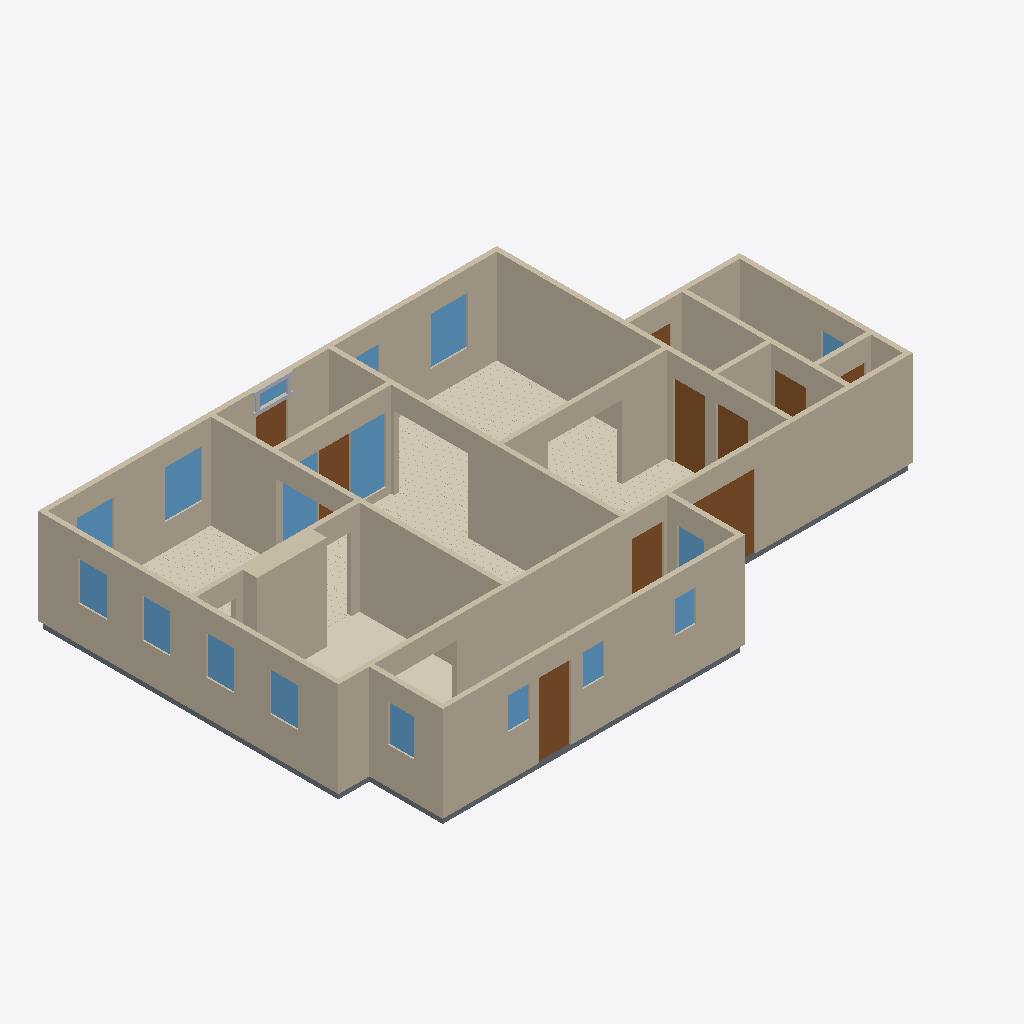
Isometric view of an IFC building model (IFC-SPF (STEP), schema IFC4, length unit metre), seen from the south-west, elements coloured by IFC class: 18 walls (beige), 17 windows (light blue), 10 doors (brown), 6 slabs (grey), 5 coverings (cream), 4 other elements (light grey).
Extent 16.6 m × 10.8 m × 2.9 m (x, y, z). Elements (83): 18 IfcWall, 17 IfcWindow, 16 IfcBuildingElementProxy, 11 IfcCovering, 11 IfcSlab, 10 IfcDoor.

HEADER;
FILE_DESCRIPTION(('ViewDefinition[DesignTransferView]'),'2;1');
FILE_NAME('/dev/null','2026-09-12T17:59:51+00:00',(''),(''),'IfcOpenShell 0.8.5','IfcOpenShell 0.8.5','Nobody');
FILE_SCHEMA(('IFC4'));
ENDSEC;
DATA;
#1=IFCPROJECT('0mf2S$6LrA7u6_jJlWhRzH',$,'Eureka Residence',$,$,$,$,(#10),#5);
#12=IFCSITE('13z0U2nb99VQfTRqf352sB',$,'Site',$,$,$,$,$,$,$,$,$,$,$);
#13=IFCBUILDING('23F$NKjZvAEvHUk9XmgSKk',$,'Eureka House',$,$,$,$,$,$,$,$,$);
#14=IFCBUILDINGSTOREY('1mslajaxf9CA_Rn1iFiqNj',$,'Ground Floor',$,$,$,$,$,$,$);
#18=IFCWALL('0OQJ$WNQD96PJ8I8L$k8g_',$,'Wall',$,$,#38,#27,$,$);
#239=IFCWALL('2_bcf2HbL3ewHbLKzOmz3n',$,'Wall',$,$,#258,#248,$,$);
#179=IFCWALL('21$Gvl6jjDUPDg$GunPYdG',$,'Wall',$,$,#198,#188,$,$);
#79=IFCWALL('1GWro0rsT2gwyDjTbdZUln',$,'Wall',$,$,#98,#88,$,$);
#259=IFCWALL('1TGQaxM1HDjujXUhZ99RHK',$,'Wall',$,$,#278,#268,$,$);
#219=IFCWALL('38r66oEID79wt0WIeIdMSC',$,'Wall',$,$,#238,#228,$,$);
#199=IFCWALL('1Xtv3fO1DEtQa1tAPBOyAS',$,'Wall',$,$,#218,#208,$,$);
#2115=IFCCOVERING('0pAAjRoGDEreg7G8qF2NMw',$,'Sitting Room - Hardwood Flooring',$,$,#2127,#2117,$,.FLOORING.);
#39=IFCWALL('1K3MFWI$D9cxN3YPxVV$5y',$,'Wall',$,$,#58,#48,$,$);
#1301=IFCWALL('3HefoKQCHFeOpHRKsqJBxU',$,'Kitchen Cabinet Bump-out',$,$,#1324,#1314,$,$);
#319=IFCWALL('1QHZ7G67T2XBejvVkwWMW0',$,'Wall',$,$,#338,#328,$,$);
#299=IFCWALL('3AVdlQsCn56vGCCnRNIRTV',$,'Wall',$,$,#318,#308,$,$);
#279=IFCWALL('0Wa1gTb$9E$vNLEttZVtUm',$,'Wall',$,$,#298,#288,$,$);
#1277=IFCCOVERING('2QUwJNr2f4ye9_XUsCtwKb',$,'Kitchen - Tile Flooring',$,$,#1300,#1290,$,.FLOORING.);
#2940=IFCCOVERING('28fGpKeFb3k8g6_YmMrH3A',$,'Dining Room - Hardwood Flooring',$,$,#2952,#2942,$,.FLOORING.);
#59=IFCWALL('3wyrDt5V93EvMI9GXSliWc',$,'Wall',$,$,#78,#68,$,$);
#99=IFCWALL('3joJOIYOD7exNxllWIzFtz',$,'Wall',$,$,#118,#108,$,$);
#3853=IFCCOVERING('3KPAya8x92nAStK9mtHLOy',$,'Foyer - Hardwood Flooring',$,$,#3865,#3855,$,.FLOORING.);
#139=IFCWALL('0GjsoQkXf8Z8fidLOiPBlx',$,'Wall',$,$,#158,#148,$,$);
#339=IFCWALL('1leH343X960xAuGoV$oh_H',$,'Wall',$,$,#358,#348,$,$);
#4956=IFCDOOR('2zaMwLi0bEcRZRvJNjVKaY',$,'Back Door',$,$,#4976,#4965,$,2.1336,0.9144000000000001,$,$,$);
#4708=IFCDOOR('1x1vDIWdnAPeku6J2TNhNE',$,'Family -) Ext Vestibule',$,$,#4728,#4717,$,2.1336,0.9144000000000001,$,$,$);
#4099=IFCWINDOW('05FIYMhlvCyvJf7B4U1sBP',$,'Sidelight - Foyer E',$,$,#4120,#4109,$,1.8797016,1.0040112,$,$,$);
#526=IFCDOOR('1XCTCoFWHFtRAIpPxhAgeE',$,'Family -) Patio',$,$,#546,#535,$,2.1336,2.033016,$,$,$);
#1051=IFCCOVERING('0jOM_8yET8AxczvFsIrKAn',$,'Family Room - Hardwood Flooring',$,$,#1063,#1053,$,.FLOORING.);
#159=IFCWALL('2r2u89tFj18BOMEp7QCsSX',$,'Wall',$,$,#178,#168,$,$);
#4895=IFCSLAB('3LwtT1YNr4dQ5_1_1NFBIk',$,'Slab - Scullery',$,$,#4914,#4904,$,.FLOOR.);
#2275=IFCWINDOW('3Z47wkdYT3xhavGo7T9Yzo',$,'Window - Dining N1',$,$,#2296,#2285,$,1.3716,1.0668,$,$,$);
#1386=IFCWINDOW('1n16ZUcLH2$QhoCAtX5Fyy',$,'Window - Sitting N1',$,$,#1407,#1396,$,1.3716,1.0668,$,$,$);
#463=IFCDOOR('08RTGgaeb5jwwcAE2Qw_zu',$,'Family -) Scullery',$,$,#483,#472,$,2.1336,0.9144000000000001,$,$,$);
#119=IFCWALL('29fsevYcT9BhdfLCKDAMAB',$,'Wall',$,$,#138,#128,$,$);
#4271=IFCWINDOW('10Sr5utzfCZgZW5ajRYiSj',$,'Sidelight - Foyer W',$,$,#4292,#4281,$,1.8797016,1.0040112,$,$,$);
#3056=IFCDOOR('1zAIt99sP71B8kr0LukDfh',$,'Foyer -) Vestibule',$,$,#3076,#3065,$,2.1336,0.9144000000000001,$,$,$);
#421=IFCDOOR('1g5rx8gMj6cuCvUxQ2OsxU',$,'Family -) Ext Laundry',$,$,#441,#430,$,2.1336,0.9144000000000001,$,$,$);
#1209=IFCWINDOW('1gg858TqfBxOVN2EEVQ3tR',$,'Window - Kitchen W1',$,$,#1233,#1222,$,1.1186159999999998,0.812801016,$,$,$);
#2232=IFCWINDOW('0PD3AOQc98_gIah9e7f5AA',$,'Window - Dining W2',$,$,#2253,#2242,$,1.1186159999999998,0.812801016,$,$,$);
#1255=IFCWINDOW('2GxVIpm$TDsfDVtQoe3Et_',$,'Window - Kitchen W2',$,$,#1276,#1265,$,1.1186159999999998,0.812801016,$,$,$);
#2189=IFCWINDOW('1424x7AxLCOgLknjgZg05P',$,'Window - Dining W1',$,$,#2210,#2199,$,1.1186159999999998,0.812801016,$,$,$);
#2318=IFCWINDOW('0KRumSxA91TP1PI11Nclg5',$,'Window - Dining N2',$,$,#2339,#2328,$,1.3716,1.0668,$,$,$);
#3927=IFCDOOR('0LiCCxXxDFqBjlcqDedm_g',$,'Front Door',$,$,#3947,#3936,$,2.1336,0.9144000000000001,$,$,$);
#4853=IFCDOOR('32p$8DnEv0WxocRk5zDilP',$,'Laundry -) Bath',$,$,#4873,#4862,$,2.1336,0.9144000000000001,$,$,$);
#5127=IFCWINDOW('2amg_oGOv86fhPd9$LdnGa',$,'Window - Scullery E',$,$,#5148,#5137,$,1.0668,0.762,$,$,$);
#1064=IFCSLAB('1BL0NbNgDDhxW6Hjuwpt1w',$,'Slab - Kitchen',$,$,#1083,#1073,$,.FLOOR.);
#2128=IFCSLAB('1vUI$4vVX2lBed1Xr$FTzP',$,'Slab - Dining Room',$,$,#2147,#2137,$,.FLOOR.);
#5041=IFCWINDOW('2VOuW$CxjAxfVyPPKd5az5',$,'Window - Scullery S2',$,$,#5062,#5051,$,0.9143999999999999,0.6096,$,$,$);
#5084=IFCWINDOW('2TXRxaW$D8YBTwU$kV2scX',$,'Window - Scullery S3',$,$,#5105,#5094,$,0.9143999999999999,0.6096,$,$,$);
#4998=IFCWINDOW('1_w8G$Bwz9DAYDmo$k_bL4',$,'Window - Scullery S1',$,$,#5019,#5008,$,0.9143999999999999,0.6096,$,$,$);
#5170=IFCWINDOW('0TjgGDRBn5n87BbdJlHZoo',$,'Window - Scullery E2',$,$,#5191,#5180,$,1.0668,0.762,$,$,$);
#3969=IFCWINDOW('3JBiLQJFvF8x1dVZz7Xsbw',$,'Transom - Front Door',$,$,#3990,#3979,$,0.40843200000000035,0.9144000000000001,$,$,$);
#1429=IFCWINDOW('3Twm3BTPzAYBP_E7qveOnk',$,'Window - Sitting N2',$,$,#1450,#1439,$,1.3716,1.0668,$,$,$);
#4544=IFCSLAB('2IsnV_V0fCgBgJgMkP5tKF',$,'Slab - WC',$,$,#4563,#4553,$,.FLOOR.);
#4792=IFCSLAB('0xJ$Z1QPr24hHZfiCVhhnw',$,'Slab - Ext Laundry',$,$,#4811,#4801,$,.FLOOR.);
#4501=IFCWINDOW('2bn6dfHVP93QxbW3vmdPMy',$,'Window - Bath',$,$,#4522,#4511,$,1.2191999999999998,0.9144000000000001,$,$,$);
#359=IFCSLAB('2$9R9Fbo14EPxPKMFBy6Z4',$,'Slab - Family Room',$,$,#378,#368,$,.FLOOR.);
#4605=IFCDOOR('3AAujB_0H8CgrX5gtViYI8',$,'Bath -) WC',$,$,#4625,#4614,$,2.1336,0.710184,$,$,$);
#4015=IFCBUILDINGELEMENTPROXY('1PqELhK3L7gO_h9a6wajIZ',$,'Transom - Front Door rail',$,$,#4035,#4025,$,$);
#4750=IFCDOOR('3OFgwwgsP4FBDHr2X_lSNI',$,'Ext Vestibule -) Outside',$,$,#4770,#4759,$,2.1336,0.9144000000000001,$,$,$);
#3991=IFCBUILDINGELEMENTPROXY('3KEhNLAj56Yfi3wTJ8wA_R',$,'Transom - Front Door bar',$,$,#4014,#4004,$,$);
#4057=IFCBUILDINGELEMENTPROXY('1RIi45zOn2jg9C5HitVPjo',$,'Transom - Front Door stile W',$,$,#4077,#4067,$,$);
#4036=IFCBUILDINGELEMENTPROXY('3XYAy_X4bFe9OPPyRESUzb',$,'Transom - Front Door stile E',$,$,#4056,#4046,$,$);
ENDSEC;
